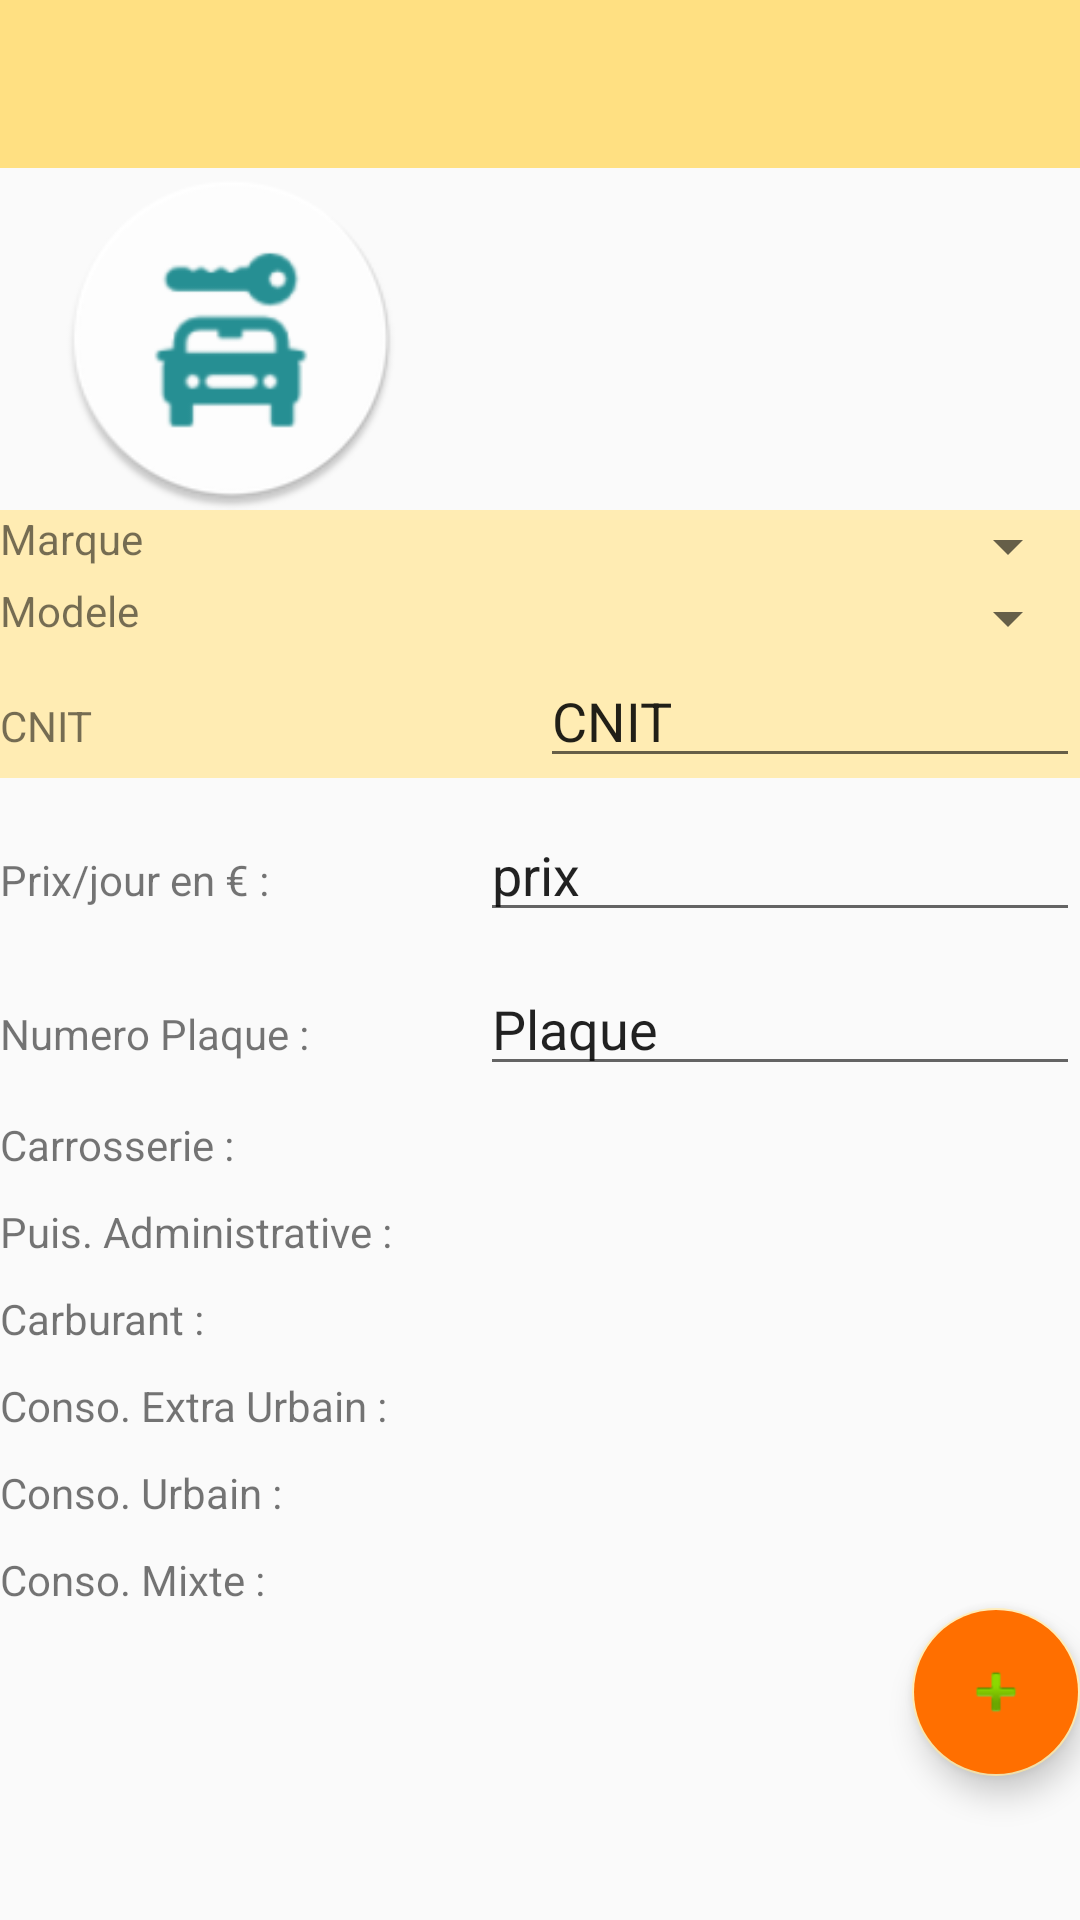

Layout XML and referenced resources for this Android screen:
<!-- AndroidManifest.xml: application theme AppTheme -->
<!-- res/layout/activity_new_vehicule.xml -->
<?xml version="1.0" encoding="utf-8"?>
<LinearLayout xmlns:android="http://schemas.android.com/apk/res/android"
    xmlns:app="http://schemas.android.com/apk/res-auto"
    xmlns:tools="http://schemas.android.com/tools"
    android:layout_width="match_parent"
    android:layout_height="match_parent"
    tools:context=".controller.NewVehiculeActivity"
    android:orientation="vertical">

    <include layout="@layout/toolbar_perso" />

    <ImageView
        android:id="@+id/imageView"
        android:layout_width="154dp"
        android:layout_height="114dp"
        android:gravity="center"
        app:srcCompat="@mipmap/ic_launcher_round"
        />

    <TableLayout
        android:layout_width="match_parent"
        android:layout_height="wrap_content"
        android:background="@color/colorAmber100">

        <TableRow
            android:layout_width="match_parent"
            android:layout_height="match_parent" >

            <TextView
                android:id="@+id/activity_newvehicule_tvMarque"
                android:layout_width="0dp"
                android:layout_weight="0.5"
                android:layout_height="wrap_content"
                android:text="Marque" />

            <Spinner
                android:id="@+id/activity_newvehicule_spinMarque"
                android:layout_width="0dp"
                android:layout_weight="0.5"
                android:layout_height="wrap_content" />
        </TableRow>

        <TableRow
            android:layout_width="match_parent"
            android:layout_height="match_parent" >

            <TextView
                android:id="@+id/activity_newvehicule_tvModele"
                android:layout_width="0dp"
                android:layout_weight="0.5"
                android:layout_height="wrap_content"
                android:text="Modele" />

            <Spinner
                android:id="@+id/activity_newvehicule_spinModele"
                android:layout_width="0dp"
                android:layout_weight="0.5"
                android:layout_height="wrap_content" />
        </TableRow>

        <TableRow
            android:layout_width="match_parent"
            android:layout_height="match_parent" >

            <TextView
                android:id="@+id/activity_newvehicule_tvCnit"
                android:layout_width="0dp"
                android:layout_weight="0.5"
                android:layout_height="wrap_content"
                android:text="CNIT" />

            <EditText
                android:id="@+id/activity_newvehicule_etCnit"
                android:layout_width="0dp"
                android:layout_weight="0.5"
                android:layout_height="wrap_content"
                android:ems="10"
                android:inputType="text"
                android:text="CNIT" />

        </TableRow>

    </TableLayout>

    <LinearLayout
        android:layout_width="match_parent"
        android:layout_height="wrap_content"
        android:layout_marginTop="@dimen/padding_10dp"
        android:orientation="horizontal">

        <TextView
            android:layout_width="0dp"
            android:layout_height="wrap_content"
            android:layout_weight="0.4"
            android:text="Prix/jour en € : "

            />

        <EditText
            android:id="@+id/activity_newvehicule_etPrix"
            android:layout_width="0dp"
            android:layout_weight="0.5"
            android:layout_height="wrap_content"
            android:ems="10"
            android:inputType="text"
            android:text="prix" />

    </LinearLayout>
    <LinearLayout
        android:layout_width="match_parent"
        android:layout_height="wrap_content"
        android:layout_marginTop="@dimen/padding_10dp"
        android:orientation="horizontal">
        <TextView
            android:layout_width="0dp"
            android:layout_height="wrap_content"
            android:layout_weight="0.4"
            android:text="Numero Plaque : "

            />

        <EditText
            android:id="@+id/activity_newvehicule_etPlaque"
            android:layout_width="0dp"
            android:layout_weight="0.5"
            android:layout_height="wrap_content"
            android:ems="10"
            android:inputType="text"
            android:text="Plaque" />

    </LinearLayout>
    <LinearLayout
        android:layout_width="match_parent"
        android:layout_height="wrap_content"
        android:layout_marginTop="@dimen/padding_10dp"
        android:orientation="horizontal">
        <TextView
            android:layout_width="0dp"
            android:layout_height="wrap_content"
            android:layout_weight="0.4"
            android:text="Carrosserie : "

            />

        <TextView
            android:layout_width="0dp"
            android:layout_height="wrap_content"
            android:layout_weight="0.6"
            android:id="@+id/activity_newvehicule_tvCarosserie"
            tools:hint="carrosserie"
            />

    </LinearLayout>

    <LinearLayout
        android:layout_width="match_parent"
        android:layout_height="wrap_content"
        android:layout_marginTop="10dp"
        android:orientation="horizontal">

        <TextView
            android:layout_width="0dp"
            android:layout_height="wrap_content"
            android:layout_weight="0.4"
            android:text="Puis. Administrative : "

            />

        <TextView
            android:layout_width="0dp"
            android:layout_height="wrap_content"
            android:layout_weight="0.6"
            android:id="@+id/activity_newvehicule_tvPuissance"
            tools:hint="puissance"
            />

    </LinearLayout>

    <LinearLayout
        android:layout_width="match_parent"
        android:layout_height="wrap_content"
        android:layout_marginTop="10dp"
        android:orientation="horizontal">

        <TextView
            android:layout_width="0dp"
            android:layout_height="wrap_content"
            android:layout_weight="0.4"
            android:text="Carburant : "

            />

        <TextView
            android:layout_width="0dp"
            android:layout_height="wrap_content"
            android:layout_weight="0.6"
            android:id="@+id/activity_newvehicule_tvCarburant"
            tools:hint="carburant"
            />

    </LinearLayout>

    <LinearLayout
        android:layout_width="match_parent"
        android:layout_height="wrap_content"
        android:layout_marginTop="10dp"
        android:orientation="horizontal">

        <TextView
            android:layout_width="0dp"
            android:layout_height="wrap_content"
            android:layout_weight="0.4"
            android:text="Conso. Extra Urbain : "

            />

        <TextView
            android:layout_width="0dp"
            android:layout_height="wrap_content"
            android:layout_weight="0.6"
            android:id="@+id/activity_newvehicule_tvConsoExU"
            tools:hint="extra urbain"
            />

    </LinearLayout>

    <LinearLayout
        android:layout_width="match_parent"
        android:layout_height="wrap_content"
        android:layout_marginTop="10dp"
        android:orientation="horizontal">

        <TextView
            android:layout_width="0dp"
            android:layout_height="wrap_content"
            android:layout_weight="0.4"
            android:text="Conso. Urbain : "

            />

        <TextView
            android:layout_width="0dp"
            android:layout_height="wrap_content"
            android:layout_weight="0.6"
            android:id="@+id/activity_newvehicule_tvConsoUrb"
            tools:hint="urbain"
            />

    </LinearLayout>

    <LinearLayout
        android:layout_width="match_parent"
        android:layout_height="wrap_content"
        android:layout_marginTop="10dp"
        android:orientation="horizontal">

        <TextView
            android:layout_width="0dp"
            android:layout_height="wrap_content"
            android:layout_weight="0.4"
            android:text="Conso. Mixte : "

            />

        <TextView
            android:layout_width="0dp"
            android:layout_height="wrap_content"
            android:layout_weight="0.6"
            android:id="@+id/activity_newvehicule_tvConsoMixte"
            tools:hint="mixte"
            />

    </LinearLayout>

    <android.support.design.widget.FloatingActionButton
        android:id="@+id/floatingActionButton"
        android:layout_width="wrap_content"
        android:layout_height="wrap_content"
        android:layout_gravity="right"
        android:layout_weight="1"
        android:clickable="true"
        android:backgroundTint="@color/colorAmber900"
        app:srcCompat="@android:drawable/ic_input_add"
        android:onClick="newVehiculeClick"
        />


</LinearLayout>
<!-- res/layout/toolbar_perso.xml (included above) -->
<?xml version="1.0" encoding="utf-8"?>
<android.support.v7.widget.Toolbar
    xmlns:app="http://schemas.android.com/apk/res-auto"
    android:layout_width="match_parent"
    android:layout_height="?attr/actionBarSize"
    android:id="@+id/toolbar"
    app:titleTextColor="@android:color/white"
    android:background="@color/colorAmber200"
    xmlns:android="http://schemas.android.com/apk/res/android" />
<!-- resources referenced by this layout -->
<resources>
  <color name="colorAmber100">#FFECB3</color>
  <color name="colorAmber200">#FFE082</color>
  <color name="colorAmber900">#FF6F00</color>
  <dimen name="padding_10dp">10dp</dimen>
  <!-- mipmap ic_launcher_round: png bitmap (mipmap-hdpi, 3640 bytes) -->
  <style name="AppTheme" parent="Theme.AppCompat.Light.DarkActionBar">
          
          <item name="colorPrimary">@color/colorAmber400</item>
          <item name="colorPrimaryDark">@color/colorAmber700</item>
          <item name="colorAccent">@color/colorAmber100</item>
          <item name="windowActionBar">false</item>
          <item name="windowNoTitle">true</item>
      </style>
  <color name="colorAmber400">#FFCA28</color>
  <color name="colorAmber700">#FFA000</color>
</resources>
